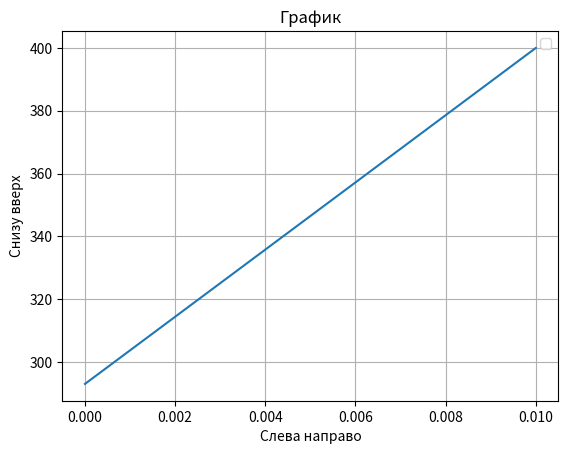

This chart was generated by the following Python code:
import numpy as np
Ti = 293
TL = 400
TR = 293
alpha = 1.1E-4
x = [0,1]
xc = 50
dx = (1-0)/xc
rtol = 1E-4
T = [[Ti]*(xc)]
dt = (1/2)*(((dx)*(dx))/alpha)
i=1; j=1
while True: 
    T.append([0]*xc)
    T[j][0] = 293
    T[j][49] = 400
    for z in range(1,49):
        T[j][z] = T[j-1][z] + ((alpha*dt)/((dx)*(dx)))*((T[j-1][z+1]) - (2*T[j-1][z]) + (T[j-1][z-1]))
    if np.max(np.array(T[-1])-np.array(T[-2]))<=rtol:
        break
    j +=1  
print(T)
print (j)
import numpy as np
import matplotlib.pyplot as plt
fig, ax = plt.subplots(1)
x = np.linspace(0,10**(-2))
y = T[j]
ax.plot(x,y)
plt.title("График")
plt.xlabel("Слева направо")
plt.ylabel("Снизу вверх")
plt.legend()
plt.grid()
plt.show()